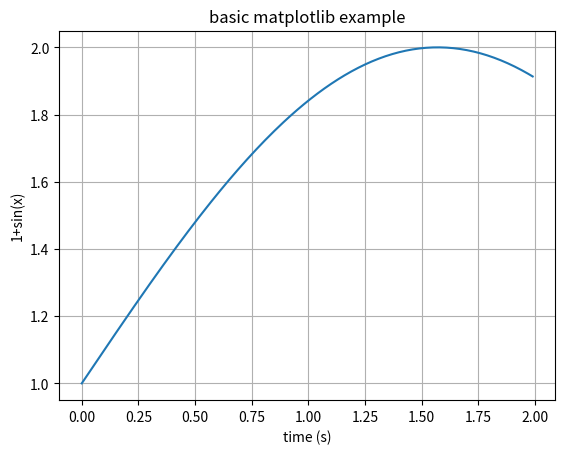

Generate this figure with matplotlib:
import matplotlib
import matplotlib.pyplot as plt
import numpy as np

t = np.arange(0.0, 2.0, 0.01) # Data for plotting
s = 1 + np.sin(t)

fig, ax = plt.subplots()
ax.plot(t, s)

ax.set(xlabel='time (s)', ylabel='1+sin(x)', title='basic matplotlib example')
ax.grid()

fig.savefig("example1.png")
plt.show()
